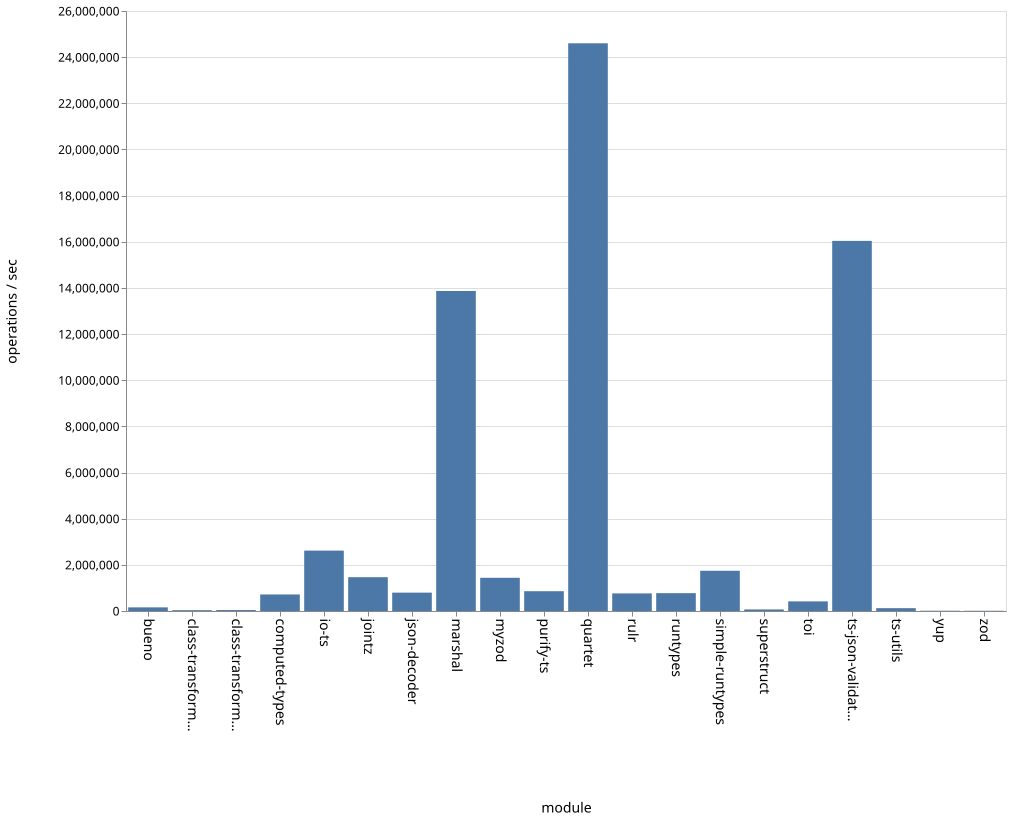

The file beside this chart, header and first rows:
name, ops
bueno, 157311
class-transformer-validator-async, 36117
class-transformer-validator-sync, 40251
computed-types, 716562
io-ts, 2616929
jointz, 1464742
json-decoder, 795976
marshal, 13868218
myzod, 1438846
purify-ts, 857682
quartet, 24600968
rulr, 761971
runtypes, 772918
simple-runtypes, 1743753
superstruct, 67269
toi, 416440
ts-json-validator, 16038493
ts-utils, 123391
yup, 11882
zod, 9654
